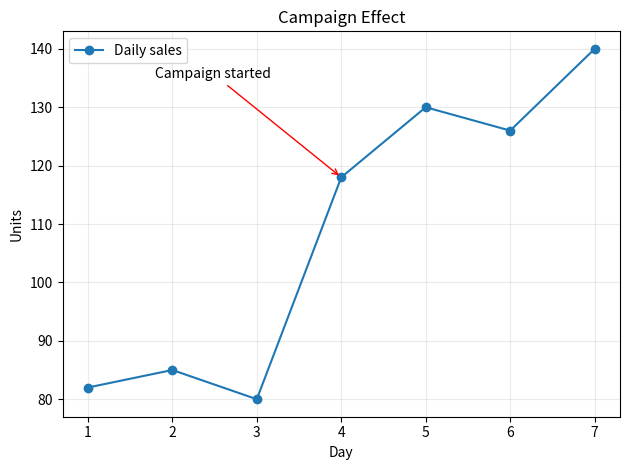

Recreate this plot in Python.
# -*- coding: utf-8 -*-
"""解答版：キャンペーン開始日を売上グラフへ注釈する。"""
import matplotlib.pyplot as plt
days = [1,2,3,4,5,6,7]; sales = [82,85,80,118,130,126,140]
plt.plot(days, sales, marker="o", label="Daily sales")
plt.annotate("Campaign started", xy=(4,118), xytext=(1.8,135),
             arrowprops={"arrowstyle":"->", "color":"red"})
plt.xlabel("Day"); plt.ylabel("Units"); plt.title("Campaign Effect")
plt.legend(); plt.grid(alpha=0.25); plt.tight_layout(); plt.show()
